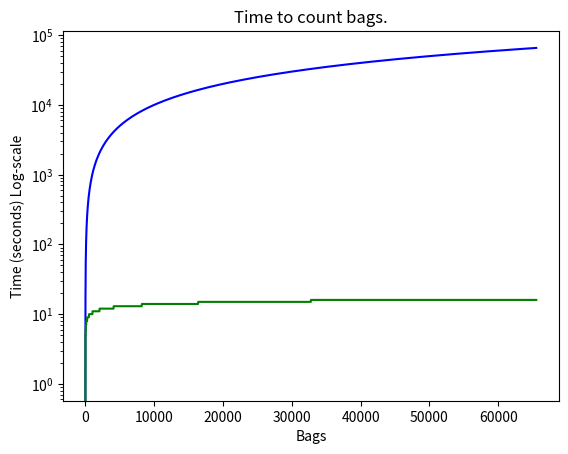

Write the Python code that produced this figure.
import matplotlib.pyplot as plt
import numpy as np
import math

__author__ = 'Reinier Maat'

if __name__ == "__main__":

    n_bags = range(1, 65536, 1)

    def single_cashier(bags):
        return math.ceil(bags - 1)

    def infinite_cashiers(bags):
        return math.ceil(np.log2(bags))

    single_result = []
    for n in n_bags:
        single_result.append(single_cashier(n))

    infinite_result = []
    for n in n_bags:
        infinite_result.append(infinite_cashiers(n))

    plt.plot(n_bags, single_result, '-b')
    plt.plot(n_bags, infinite_result, '-g')
    plt.yscale('log')
    plt.xlabel('Bags')
    plt.ylabel('Time (seconds) Log-scale')
    plt.title('Time to count bags.')
    plt.show()
